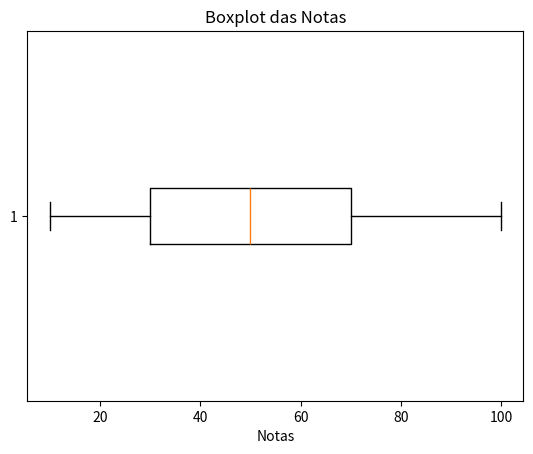

Write Python code to recreate this figure.
import numpy as np
import pandas as pd
import matplotlib.pyplot as plt

# Conjunto de dados exemplo
dados = [10, 20, 20, 30, 40, 50, 50, 50, 60, 70, 80, 90, 100]

# Calcular quartis
quartis = np.percentile(dados, [25, 50, 75])
print(f'Quartis: Q1={quartis[0]}, Q2={quartis[1]}, Q3={quartis[2]}')

# Calcular decis
decis = np.percentile(dados, [10, 20, 30, 40, 50, 60, 70, 80, 90])
print(f'Decis: {decis}')

# Calcular percentis
percentis = np.percentile(dados, [10, 25, 50, 75, 90])
print(f'Percentis: {percentis}')

# Visualização por BoxPlot
plt.boxplot(dados, vert=False)
plt.title('Boxplot das Notas')
plt.xlabel('Notas')
plt.show()
plt.savefig('chart5.png')
